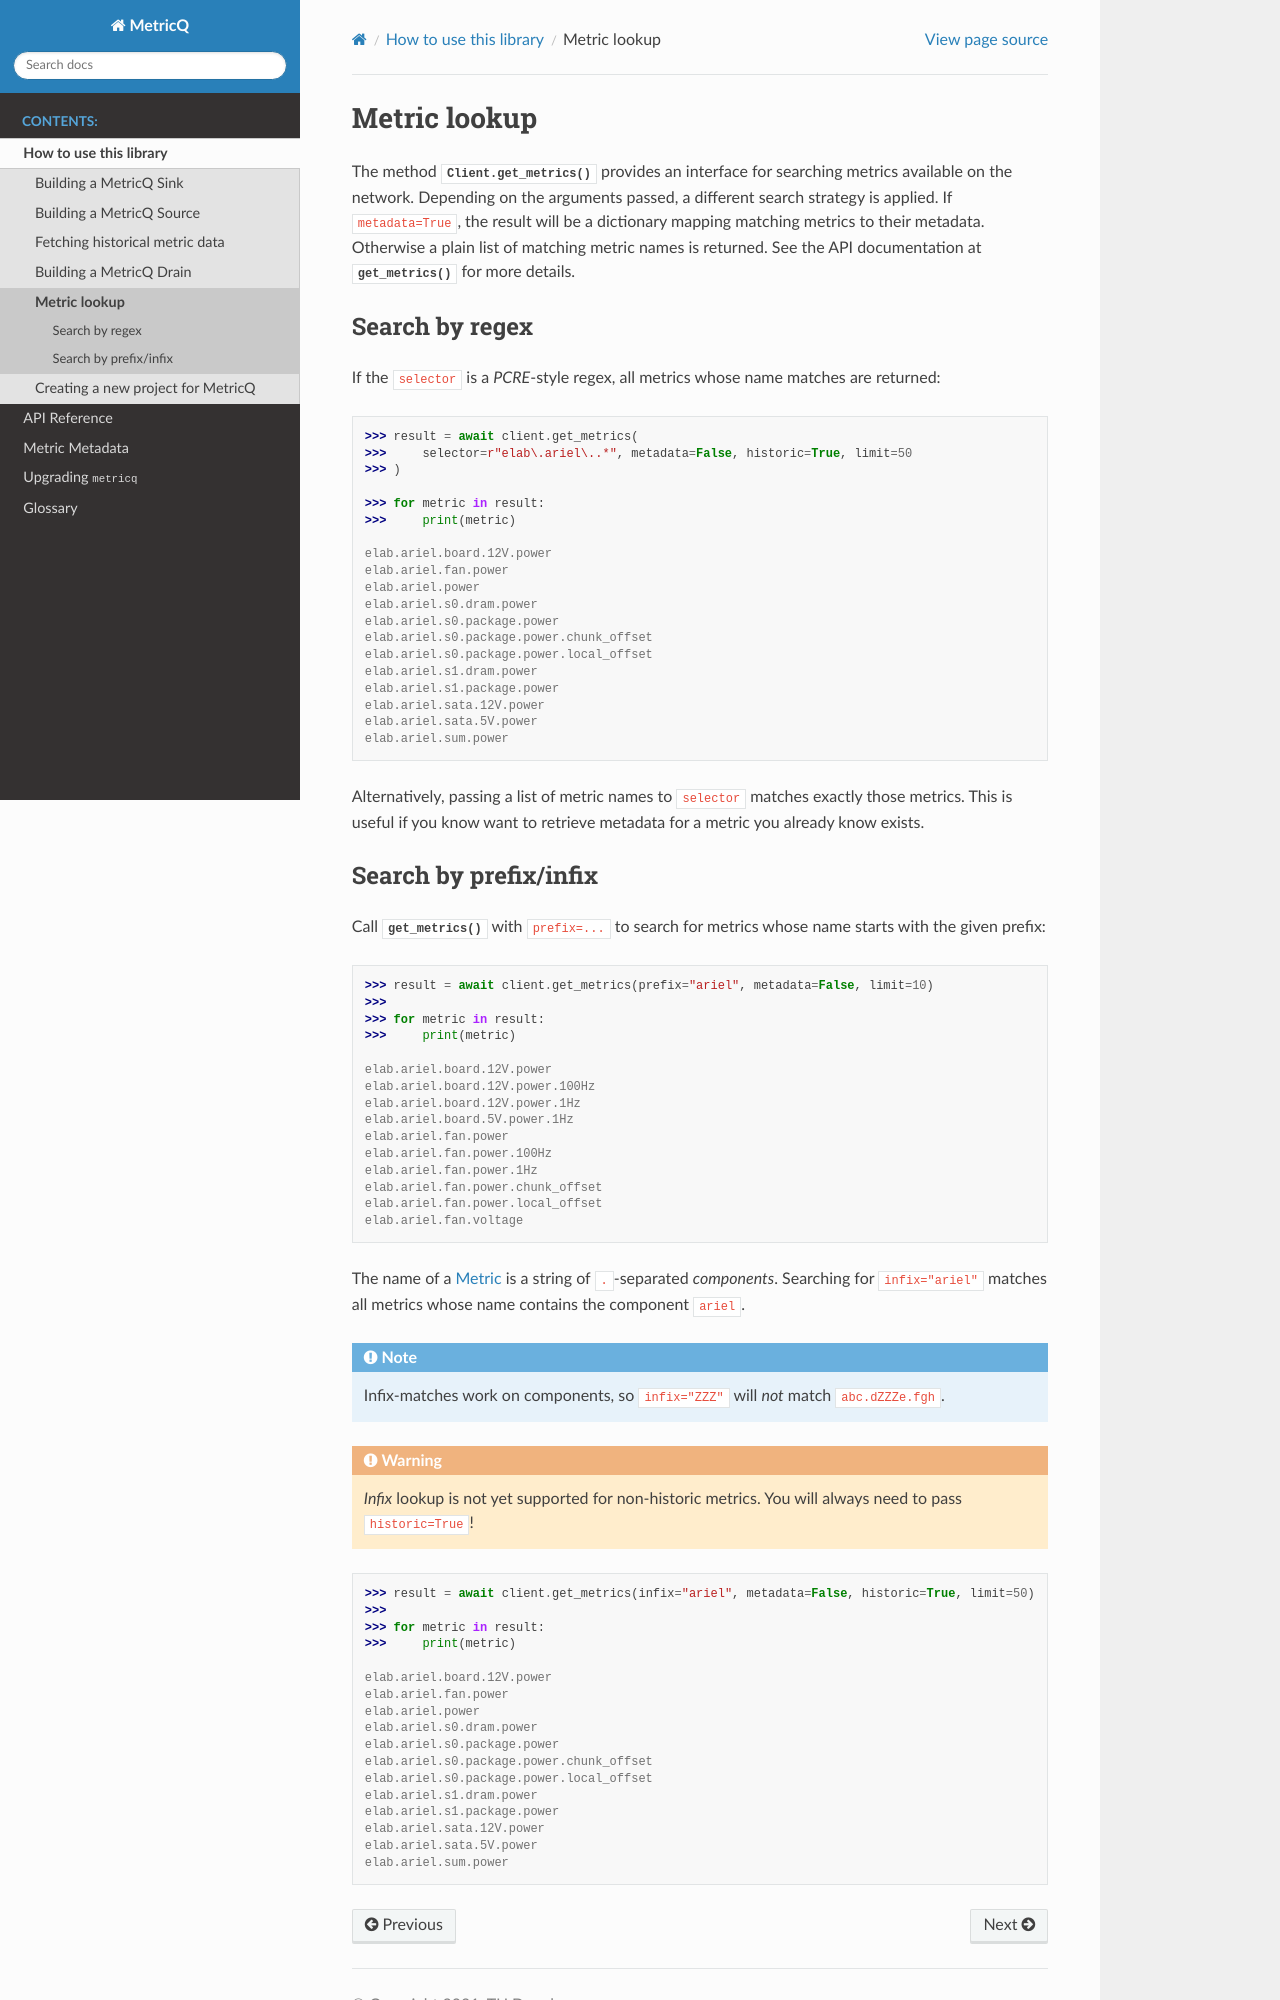

repository: metricq/metricq-python · page: howto/metric-lookup.html · generator: sphinx

.. _metric-lookup:

.. py:currentmodule:: metricq

Metric lookup
=============

The method :meth:`Client.get_metrics` provides an interface for searching metrics available on the network.
Depending on the arguments passed, a different search strategy is applied.
If :code:`metadata=True`, the result will be a dictionary mapping matching metrics to their metadata.
Otherwise a plain list of matching metric names is returned.
See the API documentation at :meth:`~Client.get_metrics` for more details.

Search by regex
---------------

If the :code:`selector` is a *PCRE*-style regex, all metrics whose name matches are returned:

.. code-block::

    >>> result = await client.get_metrics(
    >>>     selector=r"elab\.ariel\..*", metadata=False, historic=True, limit=50
    >>> )

    >>> for metric in result:
    >>>     print(metric)

    elab.ariel.board.12V.power
    elab.ariel.fan.power
    elab.ariel.power
    elab.ariel.s0.dram.power
    elab.ariel.s0.package.power
    elab.ariel.s0.package.power.chunk_offset
    elab.ariel.s0.package.power.local_offset
    elab.ariel.s1.dram.power
    elab.ariel.s1.package.power
    elab.ariel.sata.12V.power
    elab.ariel.sata.5V.power
    elab.ariel.sum.power

Alternatively, passing a list of metric names to :code:`selector` matches exactly those metrics.
This is useful if you know want to retrieve metadata for a metric you already know exists.
